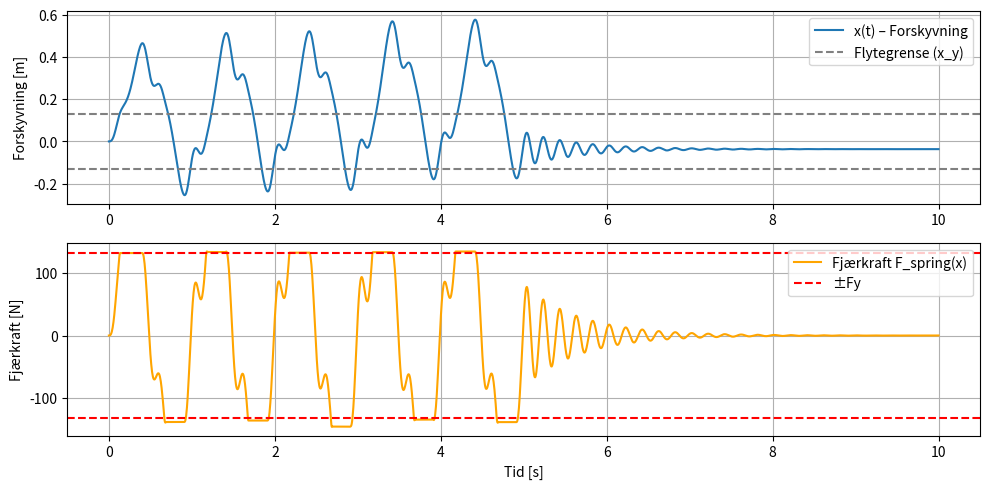
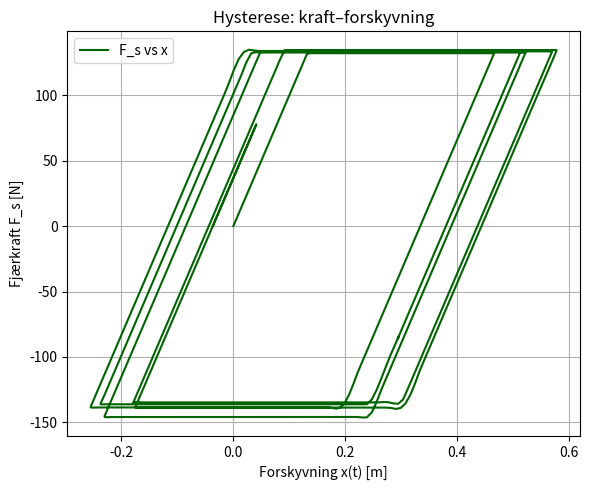

Here is the Python script that generated these plots, in order:
import numpy as np
from scipy.integrate import solve_ivp
import matplotlib.pyplot as plt

# Systemparametere
m = 1.0      # Masse [kg]
c = 3.0      # Demping [Ns/m]
k = 1000.0   # Fjærstivhet [N/m]
Fy = 132.0   # Flytegrense [N]
F0 = 150     # Amplitude ytre kraft
omega = 2.0  # Frekvens ytre kraft

# Ytre kraft: kort puls
def external_force(t):
    #return F0 if 0 <= t <= 0.2 else 0.0
    return F0*np.sin(2*np.pi*t) if 0 <= t <= 5 else 0.0
# ODE-system med plastisk deformasjon
def system(t, y):
    x, v, x_p = y
    u_y = Fy / k               # Flyteforskyvning
    delta_x = x - x_p          # Elastisk strekk i fjæren

    # Elastisk eller plastisk flyt
    if abs(delta_x) > u_y:
        Fs = Fy * np.sign(delta_x)  # Fjærkraft holdes konstant
        # Flyt bare i samme retning som bevegelse
        if np.sign(v) == np.sign(delta_x):
            dx_pdt = v              # Fjæren "glir" plastisk
        else:
            dx_pdt = 0.0            # Ingen plastisk oppdatering ved retur
    else:
        Fs = k * delta_x            # Vanlig fjærkraft innen elastisk sone
        dx_pdt = 0.0                # Ingen plastisk oppdatering

    dxdt = v
    dvdt = (external_force(t) - c * v - Fs) / m
    return [dxdt, dvdt, dx_pdt]


# Initialverdier og tidsoppløsning
y0 = [0.0, 0.0, 0.0]  # x, v, x_p
t_span = (0, 10)
t_eval = np.linspace(*t_span, 2000)
sol = solve_ivp(system, t_span, y0, t_eval=t_eval)

# Hent løsninger
x_vals = sol.y[0]
v_vals = sol.y[1]
xp_vals = sol.y[2]
Fs_vals = k * (x_vals - xp_vals)

# Plotting
plt.figure(figsize=(10, 5))

# Forskyvning
plt.subplot(2, 1, 1)
plt.plot(sol.t, x_vals, label="x(t) – Forskyvning")
plt.axhline(Fy / k, color='gray', linestyle='--', label="Flytegrense (x_y)")
plt.axhline(-Fy / k, color='gray', linestyle='--')
plt.ylabel("Forskyvning [m]")
plt.legend()
plt.grid()

# Fjærkraft
plt.subplot(2, 1, 2)
plt.plot(sol.t, Fs_vals, label="Fjærkraft F_spring(x)", color='orange')
plt.axhline(Fy, color='red', linestyle='--', label="±Fy")
plt.axhline(-Fy, color='red', linestyle='--')
plt.xlabel("Tid [s]")
plt.ylabel("Fjærkraft [N]")
plt.legend()
plt.grid()

plt.tight_layout()
plt.show()

# Kraft–forskyvning (hysterese) plot
plt.figure(figsize=(6, 5))
plt.plot(x_vals, Fs_vals, color='darkgreen', label="F_s vs x")
plt.xlabel("Forskyvning x(t) [m]")
plt.ylabel("Fjærkraft F_s [N]")
plt.title("Hysterese: kraft–forskyvning")
plt.grid()
plt.legend()
plt.tight_layout()
plt.show()


